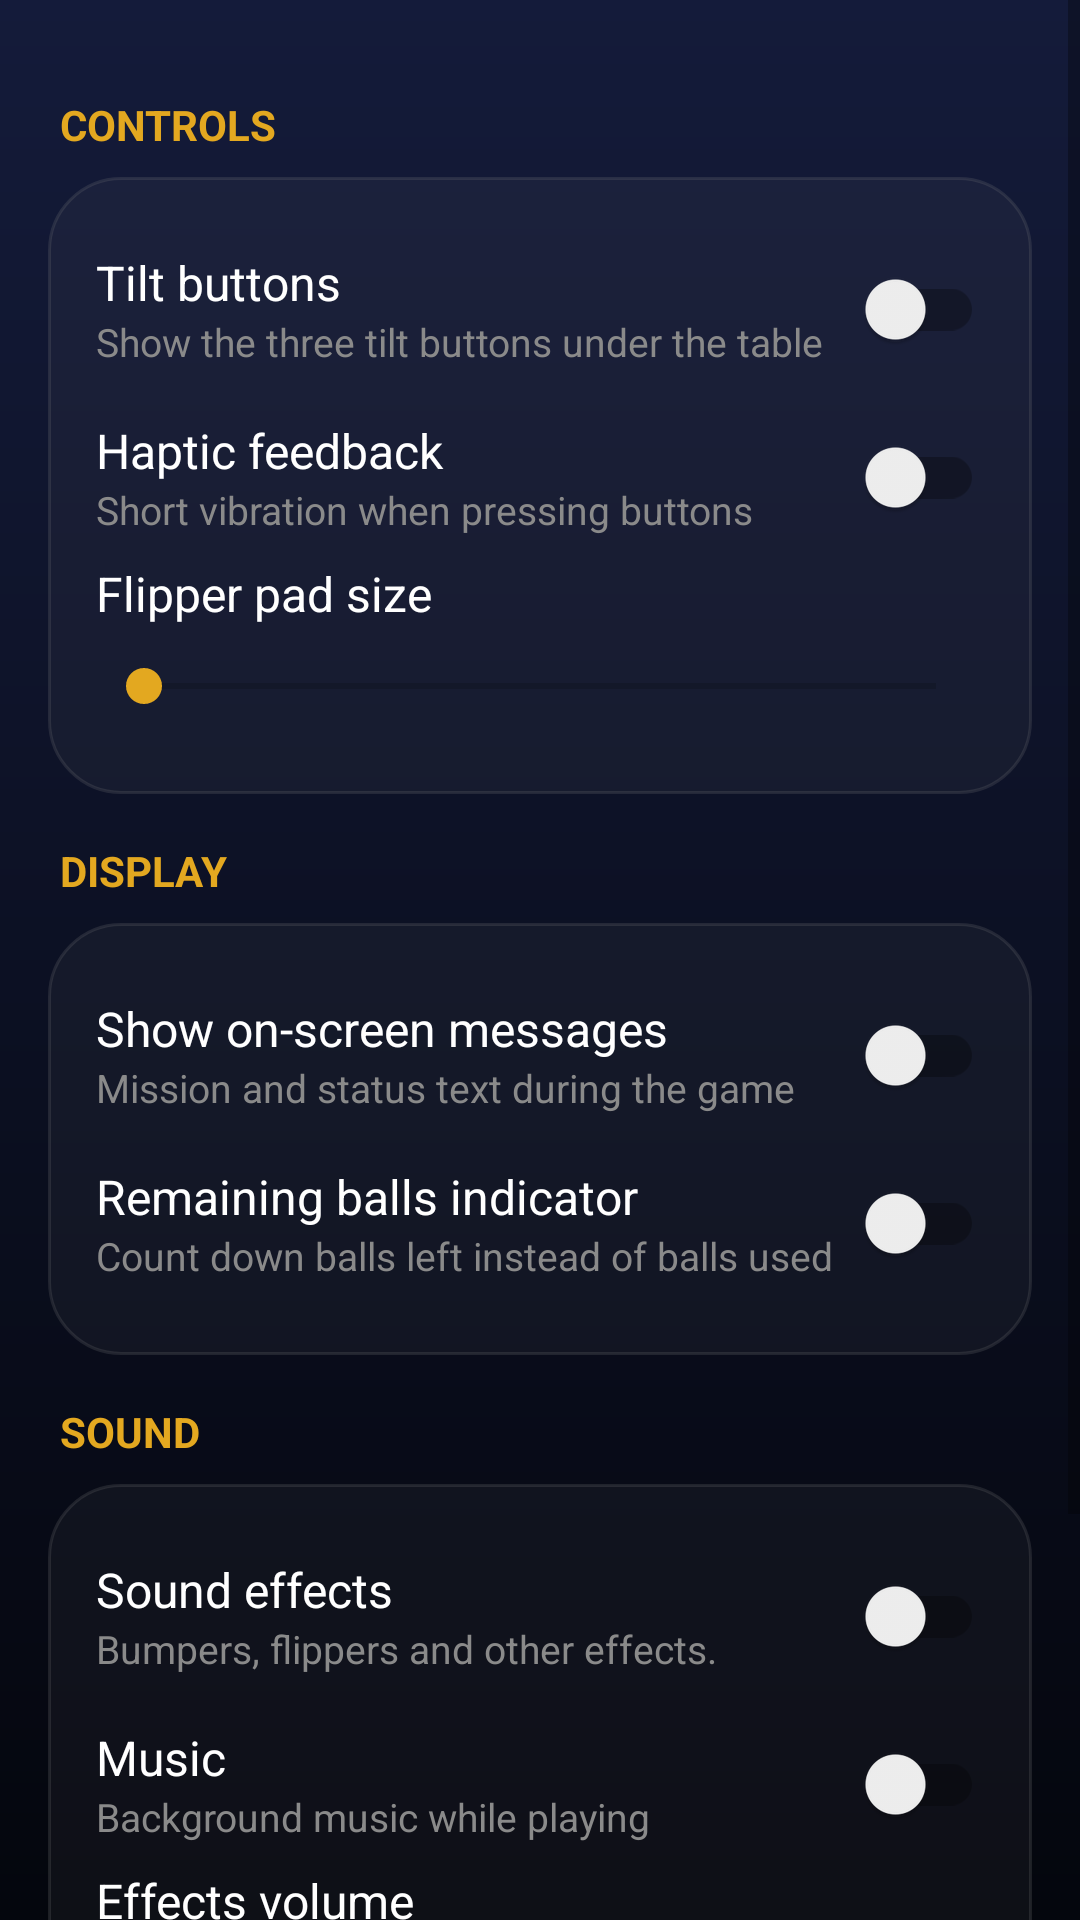

The Android layout XML behind this screen, and the referenced resources:
<!-- AndroidManifest.xml: application theme Theme.SpaceCadetPinball -->
<!-- res/layout/activity_settings.xml -->
<?xml version="1.0" encoding="utf-8"?>
<ScrollView xmlns:android="http://schemas.android.com/apk/res/android"
    android:layout_width="match_parent"
    android:layout_height="match_parent"
    android:background="@drawable/bg_menu"
    android:fillViewport="true">

<LinearLayout
    android:layout_width="match_parent"
    android:layout_height="wrap_content"
    android:orientation="vertical"
    android:padding="16dp">

    <TextView style="@style/SettingsSection" android:text="@string/sec_controls" />
    <LinearLayout style="@style/SettingsCard">
        <LinearLayout style="@style/SettingsRow">
            <LinearLayout android:layout_width="0dp" android:layout_height="wrap_content"
                android:layout_weight="1" android:orientation="vertical">
                <TextView android:layout_width="wrap_content" android:layout_height="wrap_content"
                    android:text="@string/tiltbuttons" android:textColor="@color/white" android:textSize="16sp" />
                <TextView android:layout_width="wrap_content" android:layout_height="wrap_content"
                    android:text="@string/desc_tiltbuttons" android:textColor="@color/description_grey" android:textSize="13sp" />
            </LinearLayout>
            <androidx.appcompat.widget.SwitchCompat android:id="@+id/tiltbtns"
                android:layout_width="wrap_content" android:layout_height="48dp" />
        </LinearLayout>
        <LinearLayout style="@style/SettingsRow">
            <LinearLayout android:layout_width="0dp" android:layout_height="wrap_content"
                android:layout_weight="1" android:orientation="vertical">
                <TextView android:layout_width="wrap_content" android:layout_height="wrap_content"
                    android:text="@string/hapticfeedback" android:textColor="@color/white" android:textSize="16sp" />
                <TextView android:layout_width="wrap_content" android:layout_height="wrap_content"
                    android:text="@string/desc_hapticfeedback" android:textColor="@color/description_grey" android:textSize="13sp" />
            </LinearLayout>
            <androidx.appcompat.widget.SwitchCompat android:id="@+id/hapticfeedback"
                android:layout_width="wrap_content" android:layout_height="48dp" />
        </LinearLayout>
        <LinearLayout style="@style/SettingsRow" android:orientation="vertical">
            <TextView android:layout_width="wrap_content" android:layout_height="wrap_content"
                android:text="@string/padsize" android:textColor="@color/white" android:textSize="16sp" />
            <SeekBar android:id="@+id/padsize" android:layout_width="match_parent"
                android:layout_height="40dp" android:max="60" />
        </LinearLayout>
    </LinearLayout>

    <TextView style="@style/SettingsSection" android:text="@string/sec_display" />
    <LinearLayout style="@style/SettingsCard">
        <LinearLayout style="@style/SettingsRow">
            <LinearLayout android:layout_width="0dp" android:layout_height="wrap_content"
                android:layout_weight="1" android:orientation="vertical">
                <TextView android:layout_width="wrap_content" android:layout_height="wrap_content"
                    android:text="@string/showmessages" android:textColor="@color/white" android:textSize="16sp" />
                <TextView android:layout_width="wrap_content" android:layout_height="wrap_content"
                    android:text="@string/desc_showmessages" android:textColor="@color/description_grey" android:textSize="13sp" />
            </LinearLayout>
            <androidx.appcompat.widget.SwitchCompat android:id="@+id/showmessages"
                android:layout_width="wrap_content" android:layout_height="48dp" />
        </LinearLayout>
        <LinearLayout style="@style/SettingsRow">
            <LinearLayout android:layout_width="0dp" android:layout_height="wrap_content"
                android:layout_weight="1" android:orientation="vertical">
                <TextView android:layout_width="wrap_content" android:layout_height="wrap_content"
                    android:text="@string/remainingballssettings" android:textColor="@color/white" android:textSize="16sp" />
                <TextView android:layout_width="wrap_content" android:layout_height="wrap_content"
                    android:text="@string/desc_remainingballs" android:textColor="@color/description_grey" android:textSize="13sp" />
            </LinearLayout>
            <androidx.appcompat.widget.SwitchCompat android:id="@+id/remainingballs"
                android:layout_width="wrap_content" android:layout_height="48dp" />
        </LinearLayout>
    </LinearLayout>

    <TextView style="@style/SettingsSection" android:text="@string/sec_sound" />
    <LinearLayout style="@style/SettingsCard">
        <LinearLayout style="@style/SettingsRow">
            <LinearLayout android:layout_width="0dp" android:layout_height="wrap_content"
                android:layout_weight="1" android:orientation="vertical">
                <TextView android:layout_width="wrap_content" android:layout_height="wrap_content"
                    android:text="@string/soundfx" android:textColor="@color/white" android:textSize="16sp" />
                <TextView android:layout_width="wrap_content" android:layout_height="wrap_content"
                    android:text="@string/desc_soundfx" android:textColor="@color/description_grey" android:textSize="13sp" />
            </LinearLayout>
            <androidx.appcompat.widget.SwitchCompat android:id="@+id/soundfx"
                android:layout_width="wrap_content" android:layout_height="48dp" />
        </LinearLayout>
        <LinearLayout style="@style/SettingsRow">
            <LinearLayout android:layout_width="0dp" android:layout_height="wrap_content"
                android:layout_weight="1" android:orientation="vertical">
                <TextView android:layout_width="wrap_content" android:layout_height="wrap_content"
                    android:text="@string/music" android:textColor="@color/white" android:textSize="16sp" />
                <TextView android:layout_width="wrap_content" android:layout_height="wrap_content"
                    android:text="@string/desc_music" android:textColor="@color/description_grey" android:textSize="13sp" />
            </LinearLayout>
            <androidx.appcompat.widget.SwitchCompat android:id="@+id/music"
                android:layout_width="wrap_content" android:layout_height="48dp" />
        </LinearLayout>
        <LinearLayout style="@style/SettingsRow" android:orientation="vertical">
            <TextView android:layout_width="wrap_content" android:layout_height="wrap_content"
                android:text="@string/vol_effects" android:textColor="@color/white" android:textSize="16sp" />
            <SeekBar android:id="@+id/soundvol" android:layout_width="match_parent"
                android:layout_height="40dp" android:max="100" />
        </LinearLayout>
        <LinearLayout style="@style/SettingsRow" android:orientation="vertical">
            <TextView android:layout_width="wrap_content" android:layout_height="wrap_content"
                android:text="@string/vol_music" android:textColor="@color/white" android:textSize="16sp" />
            <SeekBar android:id="@+id/musicvol" android:layout_width="match_parent"
                android:layout_height="40dp" android:max="100" />
        </LinearLayout>
    </LinearLayout>

    <TextView
        android:id="@+id/verstxtv"
        android:layout_width="match_parent"
        android:layout_height="wrap_content"
        android:layout_marginTop="16dp"
        android:gravity="center"
        android:textColor="@color/description_grey"
        android:textSize="13sp" />
</LinearLayout>
</ScrollView>
<!-- resources referenced by this layout -->
<resources>
  <color name="description_grey">#FF8A8A8A</color>
  <color name="white">#FFFFFFFF</color>
  <!-- drawable bg_menu (drawable) -->
  <?xml version="1.0" encoding="utf-8"?>
  <shape xmlns:android="http://schemas.android.com/apk/res/android" android:shape="rectangle">
      <gradient
          android:angle="270"
          android:endColor="#FF04060D"
          android:startColor="#FF141B3A" />
  </shape>
  <string name="desc_hapticfeedback">Short vibration when pressing buttons</string>
  <string name="desc_music">Background music while playing</string>
  <string name="desc_remainingballs">Count down balls left instead of balls used</string>
  <string name="desc_showmessages">Mission and status text during the game</string>
  <string name="desc_soundfx">Bumpers, flippers and other effects.</string>
  <string name="desc_tiltbuttons">Show the three tilt buttons under the table</string>
  <string name="hapticfeedback">Haptic feedback</string>
  <string name="music">Music</string>
  <string name="padsize">Flipper pad size</string>
  <string name="remainingballssettings">Remaining balls indicator</string>
  <string name="sec_controls">Controls</string>
  <string name="sec_display">Display</string>
  <string name="sec_sound">Sound</string>
  <string name="showmessages">Show on-screen messages</string>
  <string name="soundfx">Sound effects</string>
  <string name="tiltbuttons">Tilt buttons</string>
  <string name="vol_effects">Effects volume</string>
  <string name="vol_music">Music volume</string>
  <style name="SettingsCard">
          <item name="android:layout_width">match_parent</item>
          <item name="android:layout_height">wrap_content</item>
          <item name="android:orientation">vertical</item>
          <item name="android:background">@drawable/bg_card</item>
          <item name="android:padding">16dp</item>
      </style>
  <style name="SettingsRow">
          <item name="android:layout_width">match_parent</item>
          <item name="android:layout_height">wrap_content</item>
          <item name="android:minHeight">56dp</item>
          <item name="android:gravity">center_vertical</item>
          <item name="android:orientation">horizontal</item>
      </style>
  <!-- drawable bg_card (drawable) -->
  <?xml version="1.0" encoding="utf-8"?>
  <shape xmlns:android="http://schemas.android.com/apk/res/android" android:shape="rectangle">
      <corners android:radius="24dp" />
      <solid android:color="@color/card_fill" />
      <stroke android:width="1dp" android:color="@color/card_stroke" />
  </shape>
  <color name="accent_title">#FFE3A820</color>
  <color name="purple_500">#FFE3A820</color>
  <color name="purple_700">#FF8A6508</color>
  <color name="purple_200">#FFE3A820</color>
  <color name="teal_700">#FF018786</color>
  <color name="black">#FF000000</color>
  <style name="ThemeOverlay.App.Dialog" parent="ThemeOverlay.MaterialComponents.MaterialAlertDialog">
          <item name="colorSurface">#FF151A2E</item>
          <item name="colorOnSurface">@color/white</item>
          <item name="colorPrimary">@color/purple_200</item>
          <item name="shapeAppearanceMediumComponent">@style/ShapeAppearance.App.Dialog</item>
          <item name="shapeAppearanceOverlay">@style/ShapeAppearance.App.Dialog</item>
      </style>
  <color name="card_fill">#14808080</color>
  <color name="card_stroke">#33808080</color>
  <style name="ShapeAppearance.App.Dialog" parent="ShapeAppearance.MaterialComponents.MediumComponent">
          <item name="cornerFamily">rounded</item>
          <item name="cornerSize">28dp</item>
      </style>
</resources>
